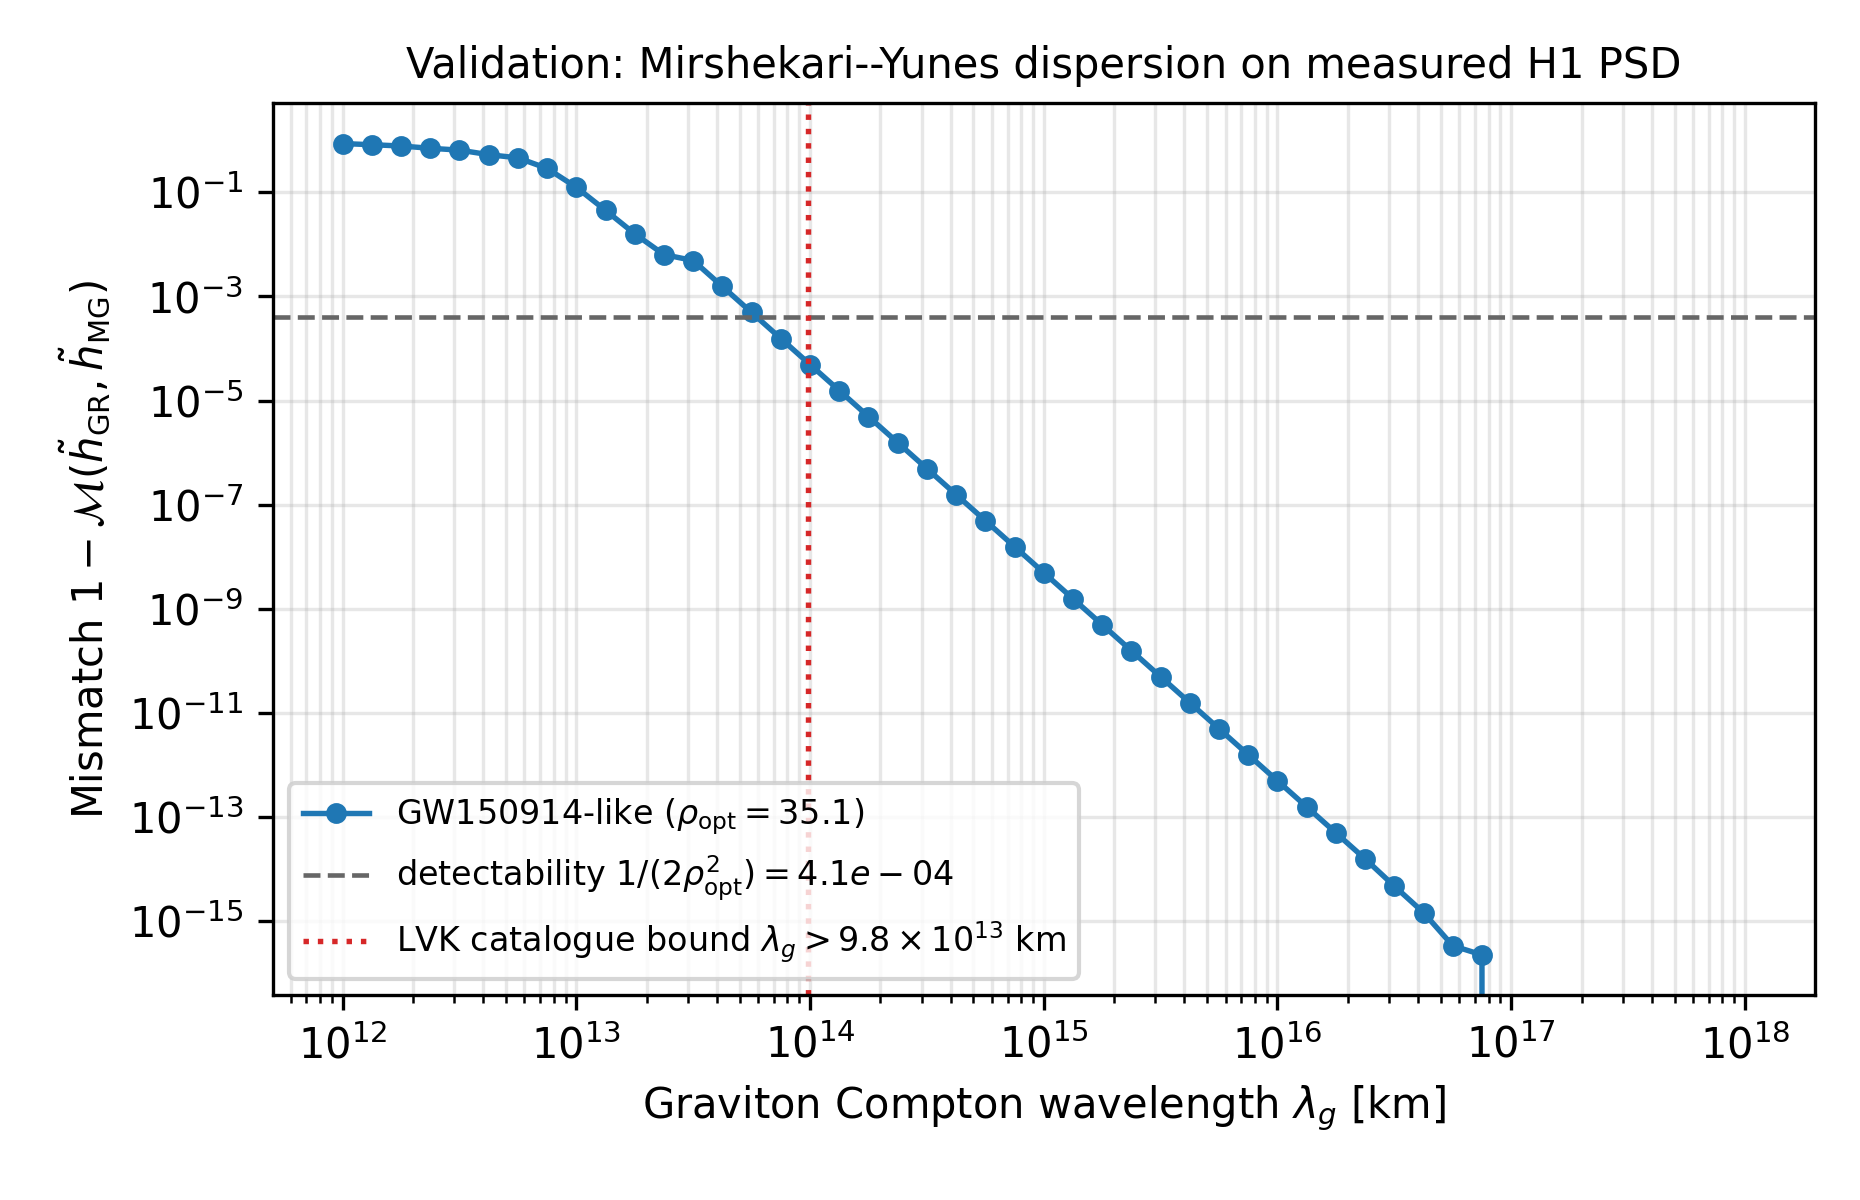

The table this chart was drawn from, first rows:
lambda_g_km, 1_minus_match
1.000000000000000000e+12, 8.690899052450715701e-01
1.333521432163323975e+12, 8.262068080029005834e-01
1.778279410038922852e+12, 7.805700871059899626e-01
2.371373705661655273e+12, 7.053775338251351279e-01
3.162277660168379395e+12, 6.505564846701508142e-01
4.216965034285822266e+12, 5.319688575364013294e-01
5.623413251903491211e+12, 4.618756972504441949e-01
7.498942093324558594e+12, 2.890134122974115094e-01
1.000000000000000000e+13, 1.256708459883217888e-01
1.333521432163324023e+13, 4.526377407789139440e-02
1.778279410038922656e+13, 1.599296896847790528e-02
2.371373705661655078e+13, 6.381482090549672748e-03
3.162277660168379297e+13, 4.911098901110078074e-03
4.216965034285822656e+13, 1.556443692603215467e-03
5.623413251903490625e+13, 4.925330761668123003e-04
7.498942093324557812e+13, 1.557868891104430276e-04
1.000000000000000000e+14, 4.926756597167791796e-05
1.333521432163324062e+14, 1.558011494784405926e-05
1.778279410038922812e+14, 4.926899207169377348e-06
2.371373705661655312e+14, 1.558025755521441624e-06
3.162277660168379375e+14, 4.926913464986526492e-07
4.216965034285822500e+14, 1.558027177273046959e-07
5.623413251903490625e+14, 4.926914864977760544e-08
7.498942093324558750e+14, 1.558027284964680348e-08
1.000000000000000000e+15, 4.926914765057688328e-09
1.333521432163324000e+15, 1.558027151737917393e-09
1.778279410038922750e+15, 4.926913321767756315e-10
2.371373705661655500e+15, 1.558025930492590305e-10
3.162277660168379500e+15, 4.926892227530288437e-11
4.216965034285822500e+15, 1.557998174916974676e-11
5.623413251903491000e+15, 4.926725694076594664e-12
7.498942093324558000e+15, 1.557975970456482173e-12
1.000000000000000000e+16, 4.927169783286444726e-13
1.333521432163324000e+16, 1.556532680524469470e-13
1.778279410038922800e+16, 4.918287999089443474e-14
2.371373705661655200e+16, 1.554312234475219157e-14
3.162277660168379200e+16, 4.662936703425657470e-15
4.216965034285822400e+16, 1.443289932012703503e-15
5.623413251903491200e+16, 3.330669073875469621e-16
7.498942093324558400e+16, 2.220446049250313081e-16
1.000000000000000000e+17, 0.000000000000000000e+00
1.333521432163324000e+17, -2.220446049250313081e-16
1.778279410038922880e+17, -4.440892098500626162e-16
2.371373705661655360e+17, -2.220446049250313081e-16
3.162277660168379520e+17, -4.440892098500626162e-16
4.216965034285822720e+17, -4.440892098500626162e-16
5.623413251903490560e+17, -4.440892098500626162e-16
7.498942093324558080e+17, -4.440892098500626162e-16
1.000000000000000000e+18, -4.440892098500626162e-16
